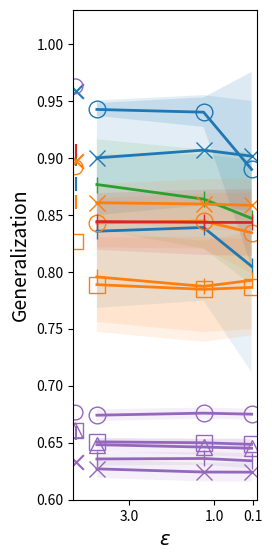

This figure's Python source:
import matplotlib.pyplot as plt
import matplotlib as mpl
import numpy as np


# Generalization
y1 = [0.8357,	0.8390,	0.8049]
y2 = [0.9001,	0.9069,	0.9016]
y3 = [0.9426,	0.9402,	0.8900]
y4 = [0.8767,	0.8639,	0.8470]
y5 = [0.7956,	0.7873,	0.7926]
y6 = [0.8607,	0.8596,	0.8584]
y7 = [0.8430,	0.8446,	0.8344]
y8 = [0.7888,	0.7847,	0.7864]
y9 = [0.8442, 0.8435, 0.8434] # 2017
y10 = [0.6358, 0.6362, 0.6342] # 2015_1
y11 = [0.6271, 0.6243, 0.6242] # 2015_2
y12 = [0.6742, 0.676, 0.6751] # 2015_3
y13 = [0.6508, 0.65, 0.6486]  # 2015_4
y14 = [0.6483, 0.6462, 0.6452] # 2015_5

y1_std = np.array([0.0673,	0.0643,	0.0931])
y2_std = np.array([0.0504,	0.0483,	0.0485])
y3_std = np.array([0.0056,	0.0130,	0.0856])
y4_std = np.array([0.0396,	0.0434,	0.0584])
y5_std = np.array([0.0396,	0.0401,	0.0429])
y6_std = np.array([0.0163,	0.0219,	0.0235])
y7_std = np.array([0.0216,	0.0242,	0.0357])
y8_std = np.array([0.0415,	0.0461,	0.0420])
y9_std = np.array([0.0249, 0.0287, 0.0292]) # 2017
y10_std = np.array([0.0057, 0.0056, 0.0066]) # 2015_1
y11_std = np.array([0.008, 0.0082, 0.0083]) # 2015_2
y12_std = np.array([0.0051, 0.0049, 0.0048]) # 2015_3
y13_std = np.array([0.003, 0.004, 0.005]) # 2015_4
y14_std = np.array([0.006, 0.0069, 0.0081]) # 2015_5

# Set the color palette
c = mpl.colormaps['tab10'].colors

# Set X-axis
x = [3.75, 1.25, 0.125]

# B x H
plt.figure(figsize=(11.7/(3.8*1.3), 8.27/1.3))

plt.scatter(4.25, 0.8772, s=112, c=c[0], label="Closed Problems", marker='|')
plt.scatter(4.25, 0.9586, s=112, c=c[0], label="Incidents", marker='x')
plt.scatter(4.25, 0.9629, s=112, label="Open Problems", facecolors='none', edgecolors=c[4], marker='o')
plt.scatter(4.25, 0.8993, s=112, c=c[2], label="Sepsis Cases - Event Log", marker='|')
plt.scatter(4.25, 0.8611, s=112, c=c[1], label="Domestic Declarations", marker='|')
plt.scatter(4.25, 0.8977, s=112, c=c[1], label="International Declarations", marker='x')
plt.scatter(4.25, 0.8918, s=112, label="Prepaid Travel Cost", facecolors='none', edgecolors=c[1], marker='o')
plt.scatter(4.25, 0.8268, s=112, label="Request for Payment", facecolors='none', edgecolors=c[1], marker='s')
plt.scatter(4.25, 0.9061, s=112, c=c[3], label="BPIC 2017", marker='|')
plt.scatter(4.25, 0.6586, s=112, c=c[4], label="BPIC 2015_1", marker='|')
plt.scatter(4.25, 0.6327, s=112, c=c[4], label="BPIC 2015_2", marker='x')
plt.scatter(4.25, 0.6765, s=112, label="BPIC 2015_3", facecolors='none', edgecolors=c[4], marker='o')
plt.scatter(4.25, 0.6608, s=112, label="BPIC 2015_4", facecolors='none', edgecolors=c[4], marker='s')
plt.scatter(4.25, 0.6608, s=112, label="BPIC 2015_5", facecolors='none', edgecolors=c[4], marker='^')

# Plot all graphs
plt.plot(x, y1, c=c[0], linewidth=2, label="Closed Problems", marker='|', markersize=12)
plt.plot(x, y2, c=c[0], linewidth=2, label="Incidents", marker='x', markersize=12)
plt.plot(x, y3, c=c[0], linewidth=2, label="Open Problems", fillstyle='none', marker='o', markersize=12, markerfacecolor='tab:blue', markerfacecoloralt='lightsteelblue', markeredgecolor=c[0])
plt.plot(x, y4, c=c[2], linewidth=2, label="Sepsis Cases - Event Log", marker='|', markersize=12)
plt.plot(x, y5, c=c[1], linewidth=2, label="Domestic Declarations", marker='|', markersize=12)
plt.plot(x, y6, c=c[1], linewidth=2, label="International Declarations", marker='x', markersize=12)
plt.plot(x, y7, c=c[1], linewidth=2, label="Prepaid Travel Cost", fillstyle='none', marker='o', markersize=12, markerfacecolor='tab:blue', markerfacecoloralt='lightsteelblue', markeredgecolor=c[1])
plt.plot(x, y8, c=c[1], linewidth=2, label="Request for Payment", fillstyle='none', marker='s', markersize=12, markerfacecolor='tab:blue', markerfacecoloralt='lightsteelblue', markeredgecolor=c[1])
plt.plot(x, y9, c=c[3], linewidth=2, label="BPIC 2017", marker='|', markersize=12)
plt.plot(x, y10, c=c[4], linewidth=2, label="BPIC 2015_1", marker='|', markersize=12)
plt.plot(x, y11, c=c[4], linewidth=2, label="BPIC 2015_2", marker='x', markersize=12)
plt.plot(x, y12, c=c[4], linewidth=2, label="BPIC 2015_3", fillstyle='none', marker='o', markersize=12, markerfacecolor='tab:blue', markerfacecoloralt='lightsteelblue', markeredgecolor=c[4])
plt.plot(x, y13, c=c[4], linewidth=2, label="BPIC 2015_4", fillstyle='none', marker='s', markersize=12, markerfacecolor='tab:blue', markerfacecoloralt='lightsteelblue', markeredgecolor=c[4])
plt.plot(x, y14, c=c[4], linewidth=2, label="BPIC 2015_5", fillstyle='none', marker='^', markersize=12, markerfacecolor='tab:blue', markerfacecoloralt='lightsteelblue', markeredgecolor=c[4])

plt.fill_between(x=x, y1=y1 - y1_std, y2=y1 + y1_std, alpha=0.1, facecolor=c[0])
plt.fill_between(x=x, y1=y2 - y2_std, y2=y2 + y2_std, alpha=0.125, facecolor=c[0])
plt.fill_between(x=x, y1=y3 - y3_std, y2=y3 + y3_std, alpha=0.15, facecolor=c[0])
plt.fill_between(x=x, y1=y4 - y4_std, y2=y4 + y4_std, alpha=0.1, facecolor=c[2])
plt.fill_between(x=x, y1=y5 - y5_std, y2=y5 + y5_std, alpha=0.1, facecolor=c[1])
plt.fill_between(x=x, y1=y6 - y6_std, y2=y6 + y6_std, alpha=0.1, facecolor=c[1])
plt.fill_between(x=x, y1=y7 - y7_std, y2=y7 + y7_std, alpha=0.1, facecolor=c[1])
plt.fill_between(x=x, y1=y8 - y8_std, y2=y8 + y8_std, alpha=0.1, facecolor=c[1])
plt.fill_between(x=x, y1=y9 - y9_std, y2=y9 + y9_std, alpha=0.1, facecolor=c[3])
plt.fill_between(x=x, y1=y10 - y10_std, y2=y10 + y10_std, alpha=0.1, facecolor=c[4])
plt.fill_between(x=x, y1=y11 - y11_std, y2=y11 + y11_std, alpha=0.1, facecolor=c[4])
plt.fill_between(x=x, y1=y12 - y12_std, y2=y12 + y12_std, alpha=0.1, facecolor=c[4])
plt.fill_between(x=x, y1=y13 - y13_std, y2=y13 + y13_std, alpha=0.1, facecolor=c[4])
plt.fill_between(x=x, y1=y14 - y14_std, y2=y14 + y14_std, alpha=0.1, facecolor=c[4])

plt.xticks([3, 1, 0.1])

# Label the axes:
plt.xlabel("$\\varepsilon$", fontsize=14)
plt.ylabel("Generalization", fontsize=14)

# Limits of the axes:
plt.xlim(0, 4.3)
plt.ylim(0.6, 1.03)
plt.xticks([3, 1, 0.1])

# Invert the X-axis
plt.gca().invert_xaxis()

plt.savefig('Generalization-Final.pdf', bbox_inches='tight', pad_inches=0)

# Show the plot:
# plt.show()
